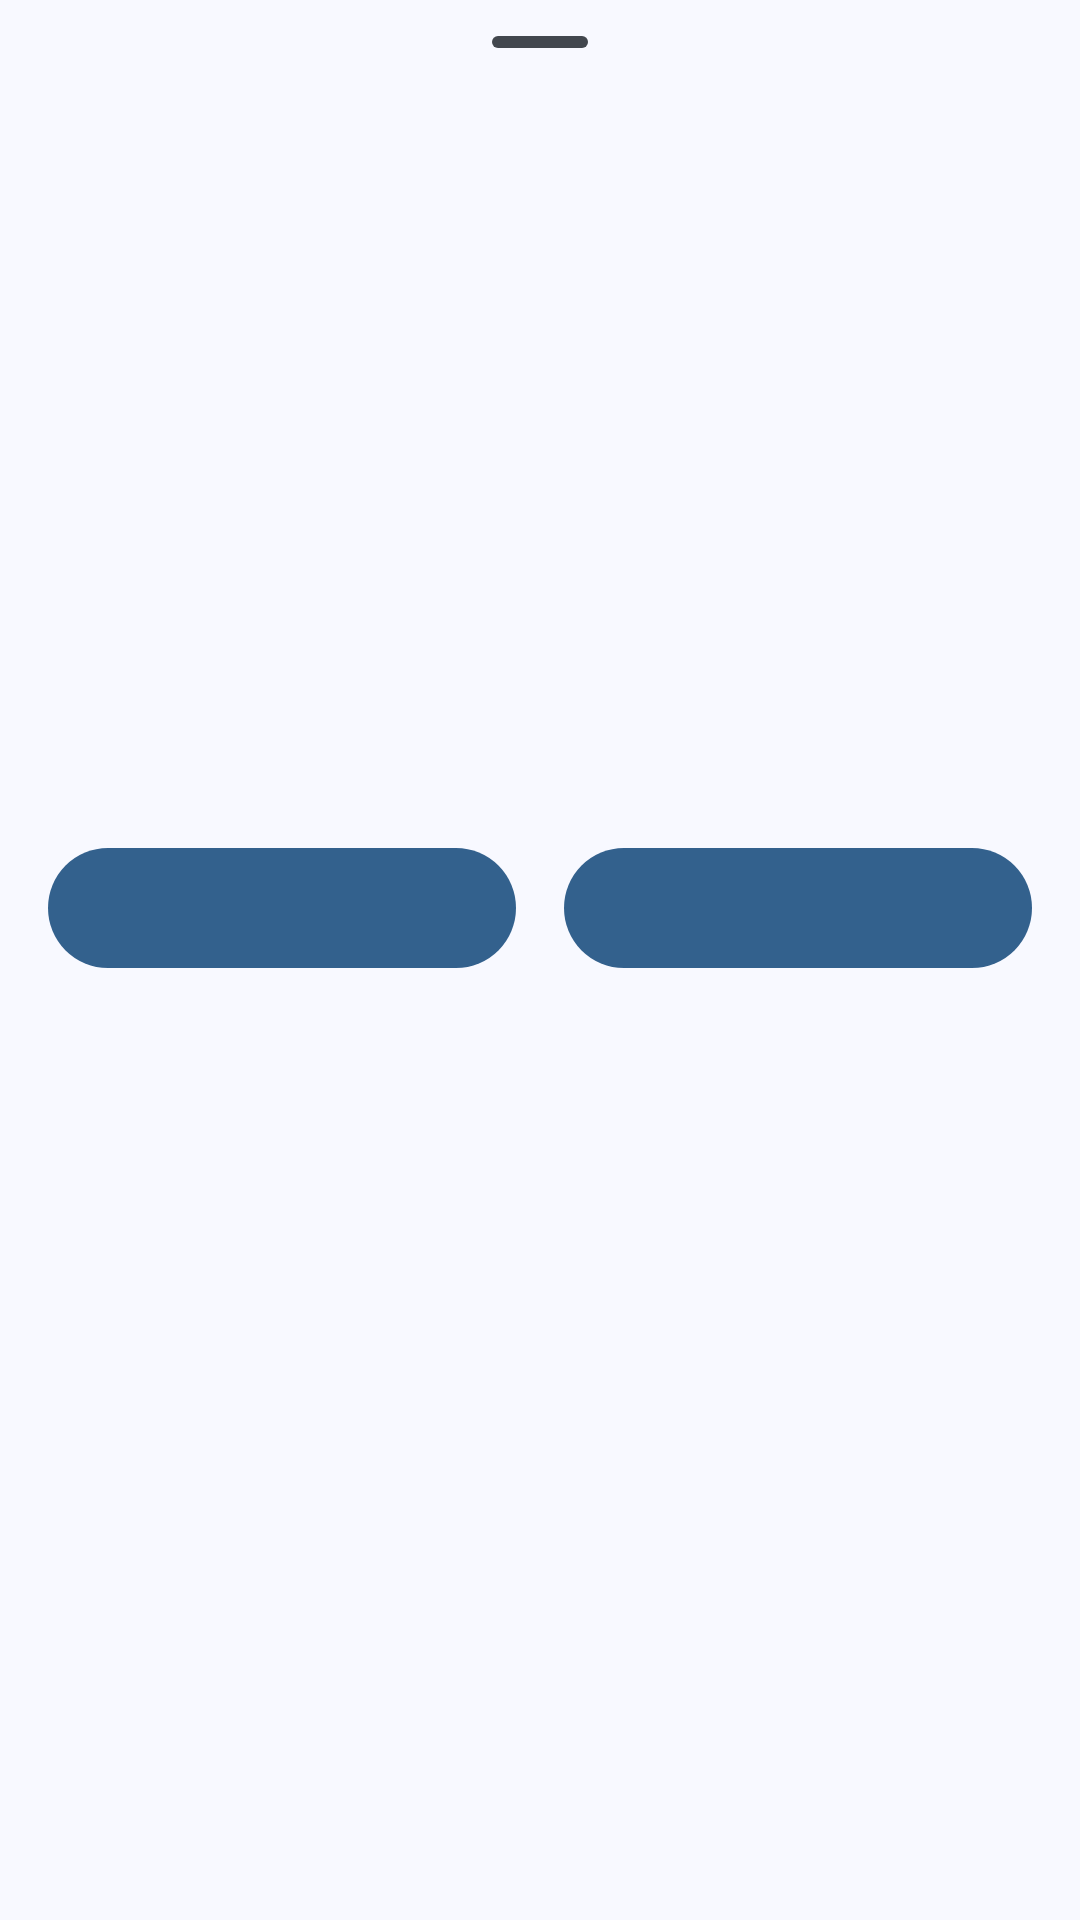

This screen was rendered from an Android layout file. Write that file and the resources it references.
<!-- AndroidManifest.xml: application theme AppTheme -->
<!-- res/layout/bottom_sheet_modal_two_button.xml -->
<?xml version="1.0" encoding="utf-8"?>
<LinearLayout xmlns:android="http://schemas.android.com/apk/res/android"
    xmlns:tools="http://schemas.android.com/tools"
    android:layout_width="match_parent"
    android:layout_height="wrap_content"
    android:orientation="vertical"
    android:paddingBottom="16dp">

    <com.google.android.material.bottomsheet.BottomSheetDragHandleView
        android:id="@+id/drag_handle"
        android:layout_width="match_parent"
        android:layout_height="wrap_content"/>

    <ImageView
        android:id="@+id/photo"
        android:layout_width="match_parent"
        android:layout_height="150dp"
        android:layout_marginHorizontal="16dp"
        android:layout_marginBottom="16dp"
        tools:ignore="ContentDescription" />

    <TextView
        android:id="@+id/title"
        android:layout_width="match_parent"
        android:layout_height="wrap_content"
        android:layout_marginBottom="8dp"
        android:layout_marginHorizontal="16dp"
        android:fontFamily="@font/montserrat_semibold"
        android:textAppearance="?attr/textAppearanceTitleMedium" />

    <TextView
        android:id="@+id/description"
        android:layout_width="match_parent"
        android:layout_height="wrap_content"
        android:layout_marginBottom="16dp"
        android:layout_marginHorizontal="16dp"
        android:fontFamily="@font/montserrat_regular" />

    <LinearLayout
        android:layout_width="match_parent"
        android:layout_height="wrap_content"
        android:layout_marginHorizontal="16dp">

        <com.google.android.material.button.MaterialButton
            android:id="@+id/negative_button"
            android:layout_width="match_parent"
            android:layout_height="wrap_content"
            android:layout_weight="1"
            android:layout_marginEnd="8dp"
            android:fontFamily="@font/montserrat_semibold" />

        <com.google.android.material.button.MaterialButton
            android:id="@+id/positive_button"
            android:layout_width="match_parent"
            android:layout_height="wrap_content"
            android:layout_weight="1"
            android:layout_marginStart="8dp"
            android:fontFamily="@font/montserrat_semibold" />

    </LinearLayout>
</LinearLayout>
<!-- resources referenced by this layout -->
<resources>
  <color name="md_theme_primary">#33618D</color>
  <color name="md_theme_onPrimary">#FFFFFF</color>
  <color name="md_theme_primaryContainer">#D0E4FF</color>
  <color name="md_theme_onPrimaryContainer">#001D35</color>
  <color name="md_theme_secondary">#526070</color>
  <color name="md_theme_onSecondary">#FFFFFF</color>
  <color name="md_theme_secondaryContainer">#D6E4F7</color>
  <color name="md_theme_onSecondaryContainer">#0F1D2A</color>
  <color name="md_theme_tertiary">#6A5779</color>
  <color name="md_theme_onTertiary">#FFFFFF</color>
  <color name="md_theme_tertiaryContainer">#F1DBFF</color>
  <color name="md_theme_onTertiaryContainer">#241532</color>
  <color name="md_theme_error">#BA1A1A</color>
  <color name="md_theme_onError">#FFFFFF</color>
  <color name="md_theme_errorContainer">#FFDAD6</color>
  <color name="md_theme_onErrorContainer">#410002</color>
  <color name="md_theme_background">#F8F9FF</color>
  <color name="md_theme_onBackground">#191C20</color>
  <color name="md_theme_surface">#F8F9FF</color>
  <color name="md_theme_onSurface">#191C20</color>
  <color name="md_theme_surfaceVariant">#DFE3EB</color>
  <color name="md_theme_onSurfaceVariant">#42474E</color>
  <color name="md_theme_outline">#73777F</color>
  <color name="md_theme_outlineVariant">#C2C7CF</color>
  <color name="md_theme_inverseSurface">#2D3135</color>
  <color name="md_theme_inverseOnSurface">#EFF0F7</color>
  <color name="md_theme_inversePrimary">#9ECAFC</color>
  <color name="md_theme_primaryFixed">#D0E4FF</color>
  <color name="md_theme_onPrimaryFixed">#001D35</color>
  <color name="md_theme_primaryFixedDim">#9ECAFC</color>
  <color name="md_theme_onPrimaryFixedVariant">#154974</color>
  <color name="md_theme_secondaryFixed">#D6E4F7</color>
  <color name="md_theme_onSecondaryFixed">#0F1D2A</color>
  <color name="md_theme_secondaryFixedDim">#BAC8DB</color>
  <color name="md_theme_onSecondaryFixedVariant">#3B4857</color>
  <color name="md_theme_tertiaryFixed">#F1DBFF</color>
  <color name="md_theme_onTertiaryFixed">#241532</color>
  <color name="md_theme_tertiaryFixedDim">#D5BEE5</color>
  <color name="md_theme_onTertiaryFixedVariant">#514060</color>
  <color name="md_theme_surfaceDim">#D8DAE0</color>
  <color name="md_theme_surfaceBright">#F8F9FF</color>
  <color name="md_theme_surfaceContainerLowest">#FFFFFF</color>
  <color name="md_theme_surfaceContainerLow">#F2F3F9</color>
  <color name="md_theme_surfaceContainer">#ECEEF4</color>
  <color name="md_theme_surfaceContainerHigh">#E6E8EE</color>
  <color name="md_theme_surfaceContainerHighest">#E0E2E8</color>
</resources>
